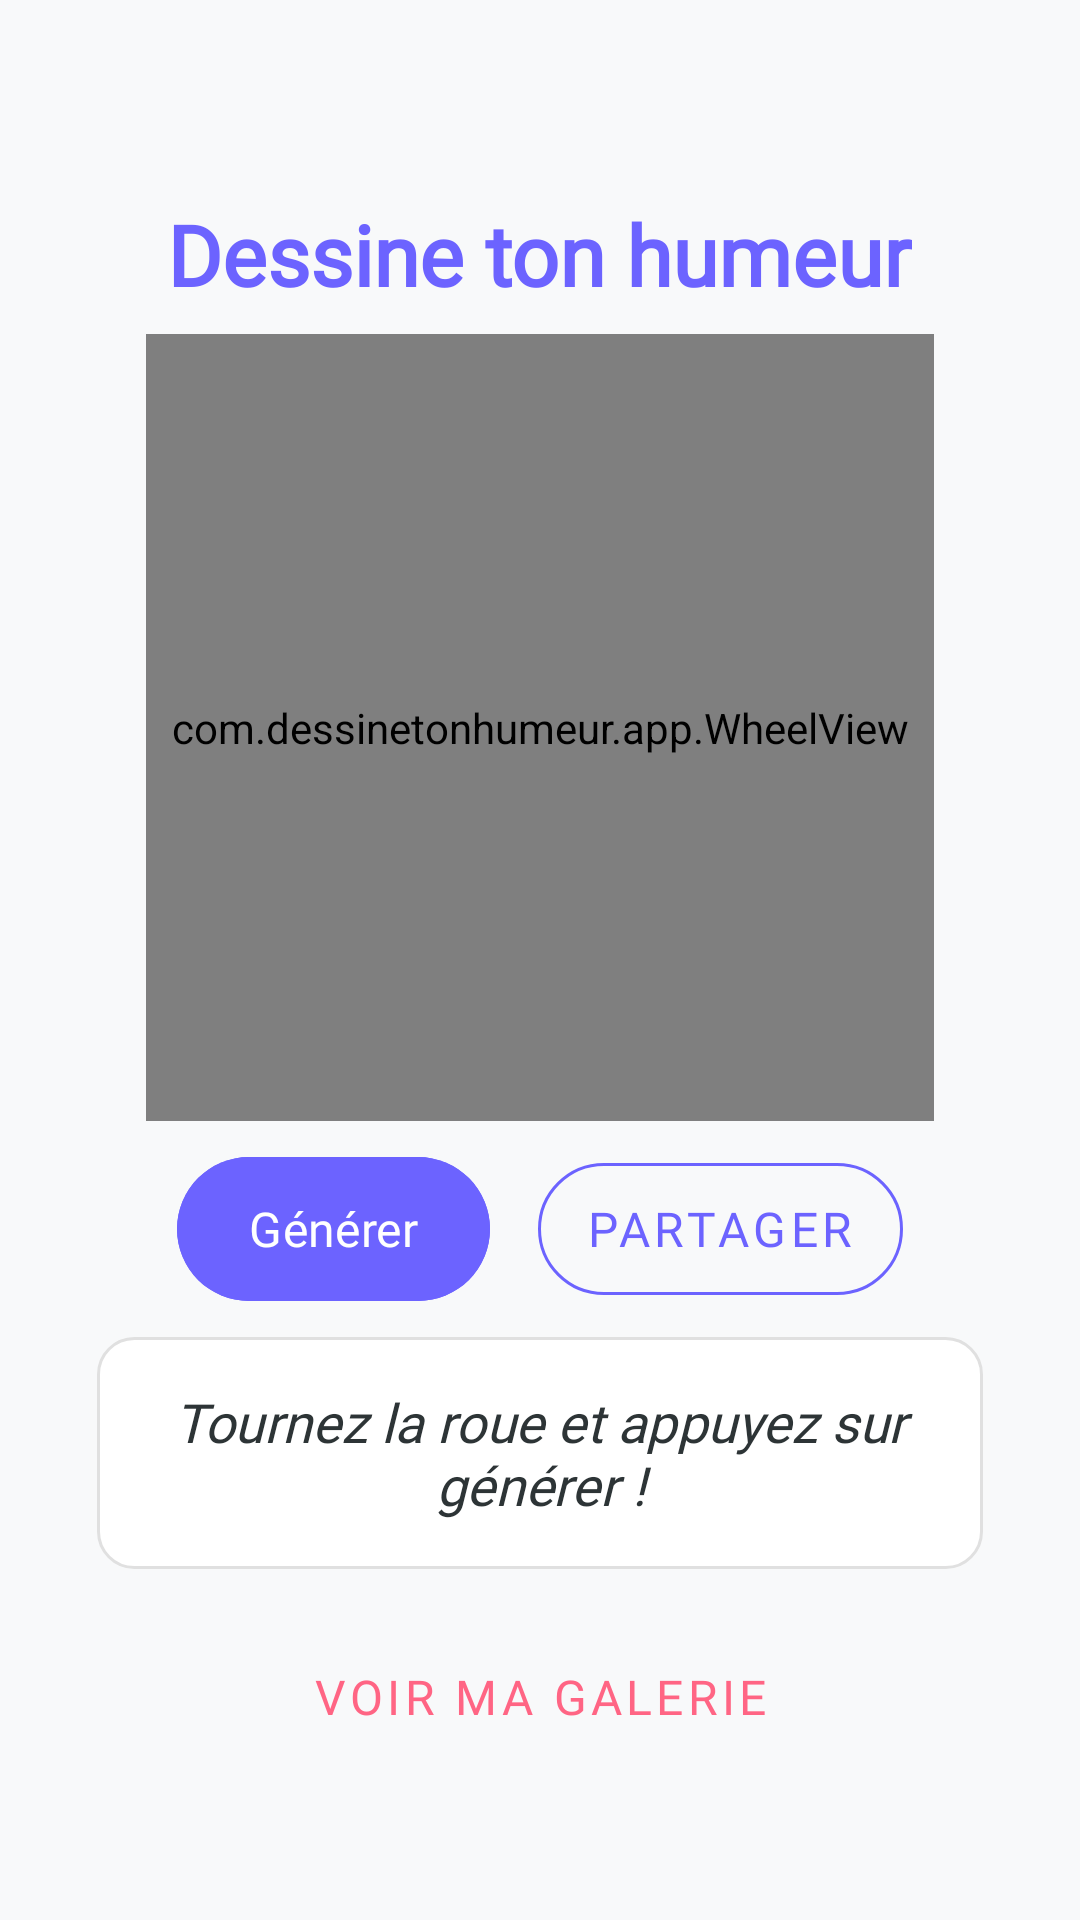

This screen was rendered from an Android layout file. Write that file and the resources it references.
<!-- AndroidManifest.xml: application theme Theme.DessineTonHumeur -->
<!-- res/layout/activity_main.xml -->
<?xml version="1.0" encoding="utf-8"?>
<androidx.core.widget.NestedScrollView xmlns:android="http://schemas.android.com/apk/res/android"
    xmlns:app="http://schemas.android.com/apk/res-auto"
    xmlns:tools="http://schemas.android.com/tools"
    android:layout_width="match_parent"
    android:layout_height="match_parent"
    android:fillViewport="true"
    android:background="@color/backgroundColor"
    tools:context=".MainActivity">

    <androidx.constraintlayout.widget.ConstraintLayout
        android:layout_width="match_parent"
        android:layout_height="wrap_content"
        android:padding="16dp">

        <TextView
            android:id="@+id/title_text"
            android:layout_width="wrap_content"
            android:layout_height="wrap_content"
            android:layout_marginTop="50dp"
            android:fontFamily="@font/cabin_sketch"
            android:text="@string/app_title"
            android:textColor="@color/primaryColor"
            android:textSize="28sp"
            android:textStyle="bold"
            app:layout_constraintEnd_toEndOf="parent"
            app:layout_constraintHorizontal_bias="0.496"
            app:layout_constraintStart_toStartOf="parent"
            app:layout_constraintTop_toTopOf="parent" />

        <com.dessinetonhumeur.app.WheelView
            android:id="@+id/wheel"
            android:layout_width="0dp"
            android:layout_height="0dp"
            app:layout_constraintDimensionRatio="1:1"
            app:layout_constraintWidth_percent="0.8"
            app:layout_constraintTop_toBottomOf="@id/title_text"
            app:layout_constraintStart_toStartOf="parent"
            app:layout_constraintEnd_toEndOf="parent"
            android:layout_marginTop="8dp"
            android:layout_marginBottom="16dp" />

        <LinearLayout
            android:id="@+id/buttons_layout"
            style="?android:attr/buttonBarStyle"
            android:layout_width="wrap_content"
            android:layout_height="wrap_content"
            android:orientation="horizontal"
            app:layout_constraintTop_toBottomOf="@id/wheel"
            app:layout_constraintStart_toStartOf="parent"
            app:layout_constraintEnd_toEndOf="parent"
            android:layout_marginTop="8dp"
            android:layout_marginBottom="16dp">

            <com.google.android.material.button.MaterialButton
                android:id="@+id/generate_button"
                android:layout_width="wrap_content"
                android:layout_height="56dp"
                android:text="@string/action_generate"
                android:fontFamily="@font/cabin_sketch"
                android:textSize="16sp"
                app:cornerRadius="28dp"
                android:backgroundTint="@color/primaryColor"
                android:layout_marginEnd="16dp" />

            <com.google.android.material.button.MaterialButton
                android:id="@+id/share_button"
                style="@style/Widget.MaterialComponents.Button.OutlinedButton"
                android:layout_width="wrap_content"
                android:layout_height="56dp"
                android:text="@string/action_share"
                android:fontFamily="@font/cabin_sketch"
                android:textSize="16sp"
                app:cornerRadius="28dp"
                app:strokeColor="@color/primaryColor"
                android:textColor="@color/primaryColor" />

        </LinearLayout>

        <TextView
            android:id="@+id/idea_text"
            android:layout_width="0dp"
            android:layout_height="wrap_content"
            android:text="@string/prompt_spin_wheel"
            android:fontFamily="@font/cabin_sketch"
            android:textSize="18sp"
            android:textAlignment="center"
            android:textStyle="italic"
            android:textColor="@color/textColorPrimary"
            android:background="@drawable/bg_text_box"
            android:padding="16dp"
            app:layout_constraintTop_toBottomOf="@id/buttons_layout"
            app:layout_constraintStart_toStartOf="parent"
            app:layout_constraintEnd_toEndOf="parent"
            app:layout_constraintWidth_percent="0.9"
            android:layout_marginTop="8dp"
            android:layout_marginBottom="16dp" />

        <com.google.android.material.button.MaterialButton
            android:id="@+id/gallery_button"
            style="@style/Widget.MaterialComponents.Button.TextButton"
            android:layout_width="wrap_content"
            android:layout_height="wrap_content"
            android:text="@string/gallery_view_button"
            android:fontFamily="@font/cabin_sketch"
            android:textColor="@color/secondaryColor"
            android:textSize="16sp"
            app:layout_constraintTop_toBottomOf="@id/idea_text"
            app:layout_constraintStart_toStartOf="parent"
            app:layout_constraintEnd_toEndOf="parent"
            app:layout_constraintBottom_toBottomOf="parent"
            android:layout_marginBottom="16dp" />

    </androidx.constraintlayout.widget.ConstraintLayout>
</androidx.core.widget.NestedScrollView>
<!-- resources referenced by this layout -->
<resources>
  <color name="backgroundColor">#F8F9FA</color>
  <color name="primaryColor">#6C63FF</color>
  <color name="secondaryColor">#FF6584</color>
  <color name="textColorPrimary">#2D3436</color>
  <!-- drawable bg_text_box (drawable) -->
  <?xml version="1.0" encoding="utf-8"?>
  <shape xmlns:android="http://schemas.android.com/apk/res/android"
      android:shape="rectangle">
      <solid android:color="@color/surfaceColor" />
      <corners android:radius="12dp" />
      <stroke
          android:width="1dp"
          android:color="#E0E0E0" />
  </shape>
  <string name="action_generate">Générer</string>
  <string name="action_share">Partager</string>
  <string name="app_title">Dessine ton humeur</string>
  <string name="gallery_view_button">Voir ma Galerie</string>
  <string name="prompt_spin_wheel">Tournez la roue et appuyez sur générer !</string>
  <style name="Theme.DessineTonHumeur" parent="Base.Theme.DessineTonHumeur" />
  <color name="surfaceColor">#FFFFFF</color>
  <style name="Base.Theme.DessineTonHumeur" parent="Theme.Material3.DayNight.NoActionBar">
          
          
      </style>
</resources>
